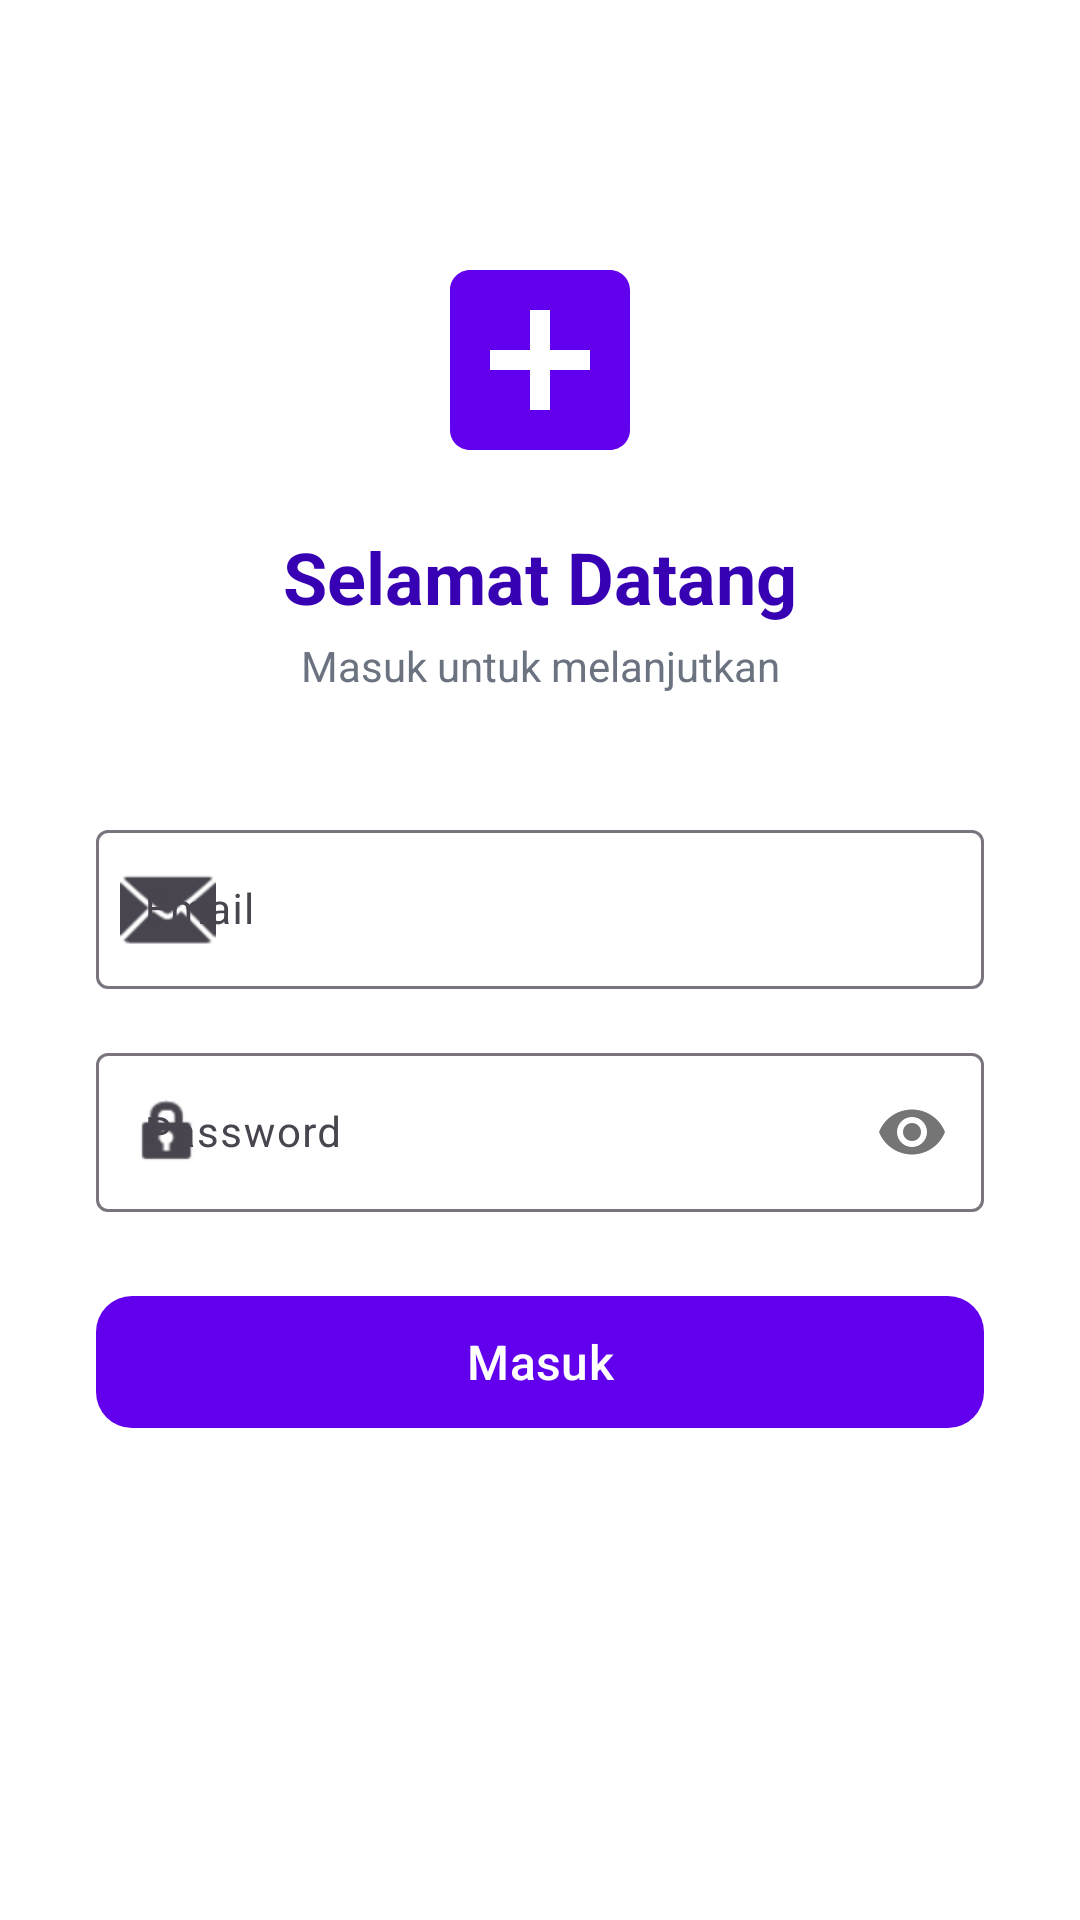

Layout XML and referenced resources for this Android screen:
<!-- AndroidManifest.xml: application theme Theme.PasienApp -->
<!-- res/layout/activity_login.xml -->
<?xml version="1.0" encoding="utf-8"?>
<ScrollView xmlns:android="http://schemas.android.com/apk/res/android"
    xmlns:app="http://schemas.android.com/apk/res-auto"
    android:layout_width="match_parent"
    android:layout_height="match_parent"
    android:background="@color/white"
    android:fillViewport="true">

    <androidx.constraintlayout.widget.ConstraintLayout
        android:layout_width="match_parent"
        android:layout_height="wrap_content"
        android:padding="32dp">

        <ImageView
            android:id="@+id/ivLogo"
            android:layout_width="80dp"
            android:layout_height="80dp"
            android:layout_marginTop="48dp"
            android:src="@drawable/ic_medical"
            app:layout_constraintEnd_toEndOf="parent"
            app:layout_constraintStart_toStartOf="parent"
            app:layout_constraintTop_toTopOf="parent" />

        <TextView
            android:id="@+id/tvTitle"
            android:layout_width="wrap_content"
            android:layout_height="wrap_content"
            android:layout_marginTop="16dp"
            android:text="Selamat Datang"
            android:textColor="@color/purple_700"
            android:textSize="24sp"
            android:textStyle="bold"
            app:layout_constraintEnd_toEndOf="parent"
            app:layout_constraintStart_toStartOf="parent"
            app:layout_constraintTop_toBottomOf="@id/ivLogo" />

        <TextView
            android:id="@+id/tvSubtitle"
            android:layout_width="wrap_content"
            android:layout_height="wrap_content"
            android:layout_marginTop="4dp"
            android:text="Masuk untuk melanjutkan"
            android:textColor="@color/text_secondary"
            android:textSize="14sp"
            app:layout_constraintEnd_toEndOf="parent"
            app:layout_constraintStart_toStartOf="parent"
            app:layout_constraintTop_toBottomOf="@id/tvTitle" />

        <com.google.android.material.textfield.TextInputLayout
            android:id="@+id/tilEmail"
            style="@style/Widget.Material3.TextInputLayout.OutlinedBox"
            android:layout_width="0dp"
            android:layout_height="wrap_content"
            android:layout_marginTop="40dp"
            android:hint="Email"
            app:layout_constraintEnd_toEndOf="parent"
            app:layout_constraintStart_toStartOf="parent"
            app:layout_constraintTop_toBottomOf="@id/tvSubtitle"
            app:startIconDrawable="@android:drawable/ic_dialog_email">

            <com.google.android.material.textfield.TextInputEditText
                android:id="@+id/etEmail"
                android:layout_width="match_parent"
                android:layout_height="wrap_content"
                android:inputType="textEmailAddress"
                android:textSize="14sp" />
        </com.google.android.material.textfield.TextInputLayout>

        <com.google.android.material.textfield.TextInputLayout
            android:id="@+id/tilPassword"
            style="@style/Widget.Material3.TextInputLayout.OutlinedBox"
            android:layout_width="0dp"
            android:layout_height="wrap_content"
            android:layout_marginTop="16dp"
            android:hint="Password"
            app:layout_constraintEnd_toEndOf="parent"
            app:layout_constraintStart_toStartOf="parent"
            app:layout_constraintTop_toBottomOf="@id/tilEmail"
            app:passwordToggleEnabled="true"
            app:startIconDrawable="@android:drawable/ic_lock_idle_lock">

            <com.google.android.material.textfield.TextInputEditText
                android:id="@+id/etPassword"
                android:layout_width="match_parent"
                android:layout_height="wrap_content"
                android:inputType="textPassword"
                android:textSize="14sp" />
        </com.google.android.material.textfield.TextInputLayout>

        <com.google.android.material.button.MaterialButton
            android:id="@+id/btnLogin"
            android:layout_width="0dp"
            android:layout_height="52dp"
            android:layout_marginTop="24dp"
            android:text="Masuk"
            android:textSize="16sp"
            app:cornerRadius="12dp"
            app:layout_constraintEnd_toEndOf="parent"
            app:layout_constraintStart_toStartOf="parent"
            app:layout_constraintTop_toBottomOf="@id/tilPassword" />

        <ProgressBar
            android:id="@+id/progressBar"
            android:layout_width="wrap_content"
            android:layout_height="wrap_content"
            android:layout_marginTop="16dp"
            android:visibility="gone"
            app:layout_constraintEnd_toEndOf="parent"
            app:layout_constraintStart_toStartOf="parent"
            app:layout_constraintTop_toBottomOf="@id/btnLogin" />

        <TextView
            android:id="@+id/tvError"
            android:layout_width="0dp"
            android:layout_height="wrap_content"
            android:layout_marginTop="12dp"
            android:background="#FFFEECEC"
            android:padding="12dp"
            android:text=""
            android:textColor="#FFD32F2F"
            android:textSize="13sp"
            android:visibility="gone"
            app:layout_constraintEnd_toEndOf="parent"
            app:layout_constraintStart_toStartOf="parent"
            app:layout_constraintTop_toBottomOf="@id/progressBar" />

    </androidx.constraintlayout.widget.ConstraintLayout>
</ScrollView>
<!-- resources referenced by this layout -->
<resources>
  <color name="purple_700">#FF3700B3</color>
  <color name="text_secondary">#FF6B7280</color>
  <color name="white">#FFFFFFFF</color>
  <!-- drawable ic_medical (drawable) -->
  <?xml version="1.0" encoding="utf-8"?>
  <vector xmlns:android="http://schemas.android.com/apk/res/android"
      android:width="80dp"
      android:height="80dp"
      android:viewportWidth="24"
      android:viewportHeight="24">
      <path
          android:fillColor="#FF6200EE"
          android:pathData="M19,3H5C3.9,3 3,3.9 3,5v14c0,1.1 0.9,2 2,2h14c1.1,0 2,-0.9 2,-2V5C21,3.9 20.1,3 19,3zM17,13h-4v4h-2v-4H7v-2h4V7h2v4h4V13z" />
  </vector>
  <style name="Theme.PasienApp" parent="Theme.Material3.DayNight.NoActionBar">
          <item name="colorPrimary">@color/purple_500</item>
          <item name="colorPrimaryVariant">@color/purple_700</item>
          <item name="colorOnPrimary">@color/white</item>
      </style>
  <color name="purple_500">#FF6200EE</color>
</resources>
